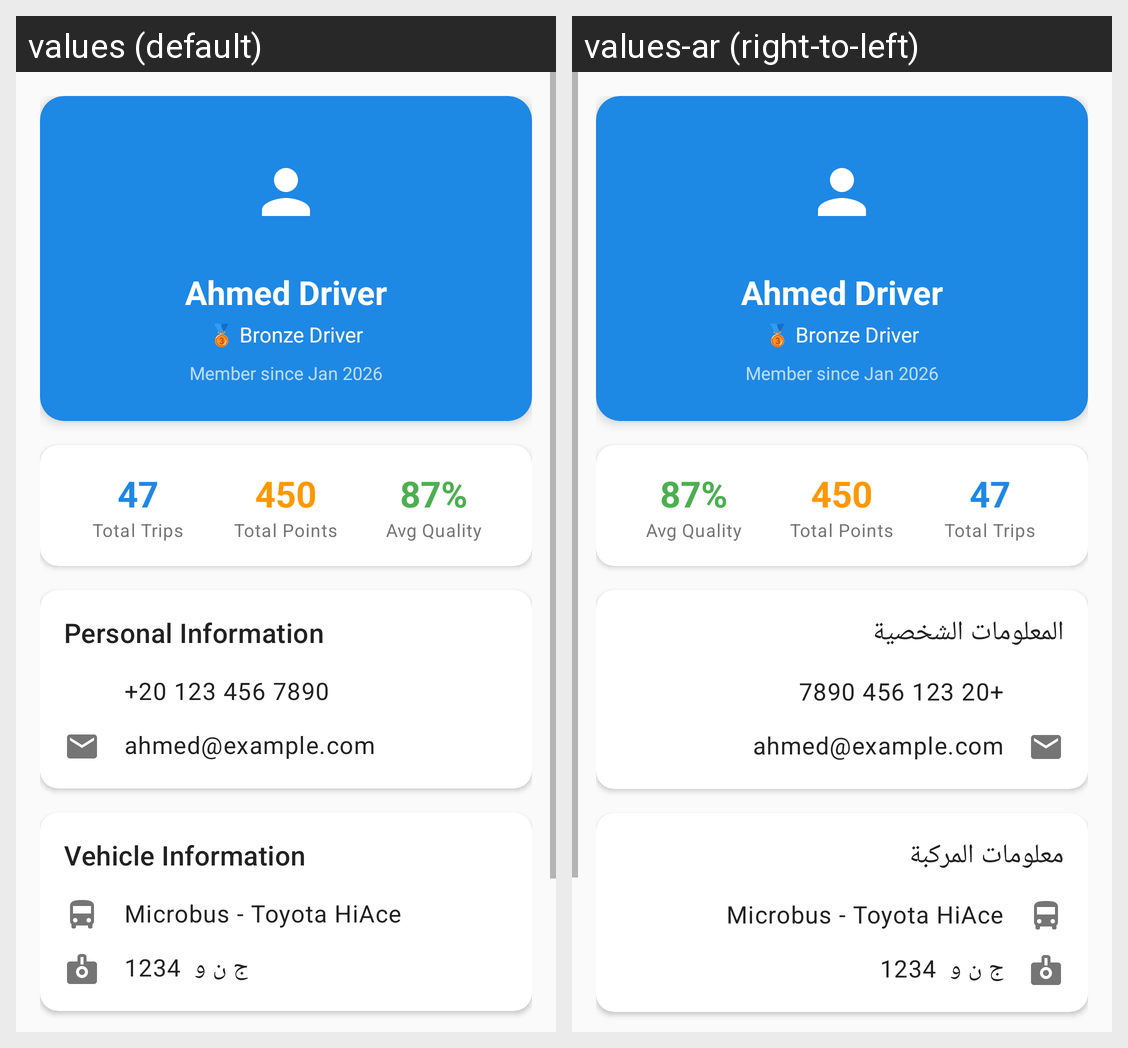

Here is an Android app screen in its default locale and in the app's own translations. Write out the translated-string differences for the strings that appear on this screen.
Android screen res/layout/fragment_profile.xml rendered under 2 locales, left to right: values (default), values-ar (right-to-left). Device: Nexus 5 (rendered at 1080×1920; each locale shown at half size, 540×960, under a caption strip naming it); theme Theme.DNerveDriver.
Strings drawn on this screen, with the default value and each locale's value (text and hints the layout hard-codes, and strings that could not be matched under every locale, appear in the picture but are not listed):

profile_personal_info
  values: Personal Information
  values-ar: المعلومات الشخصية

profile_vehicle_info
  values: Vehicle Information
  values-ar: معلومات المركبة
